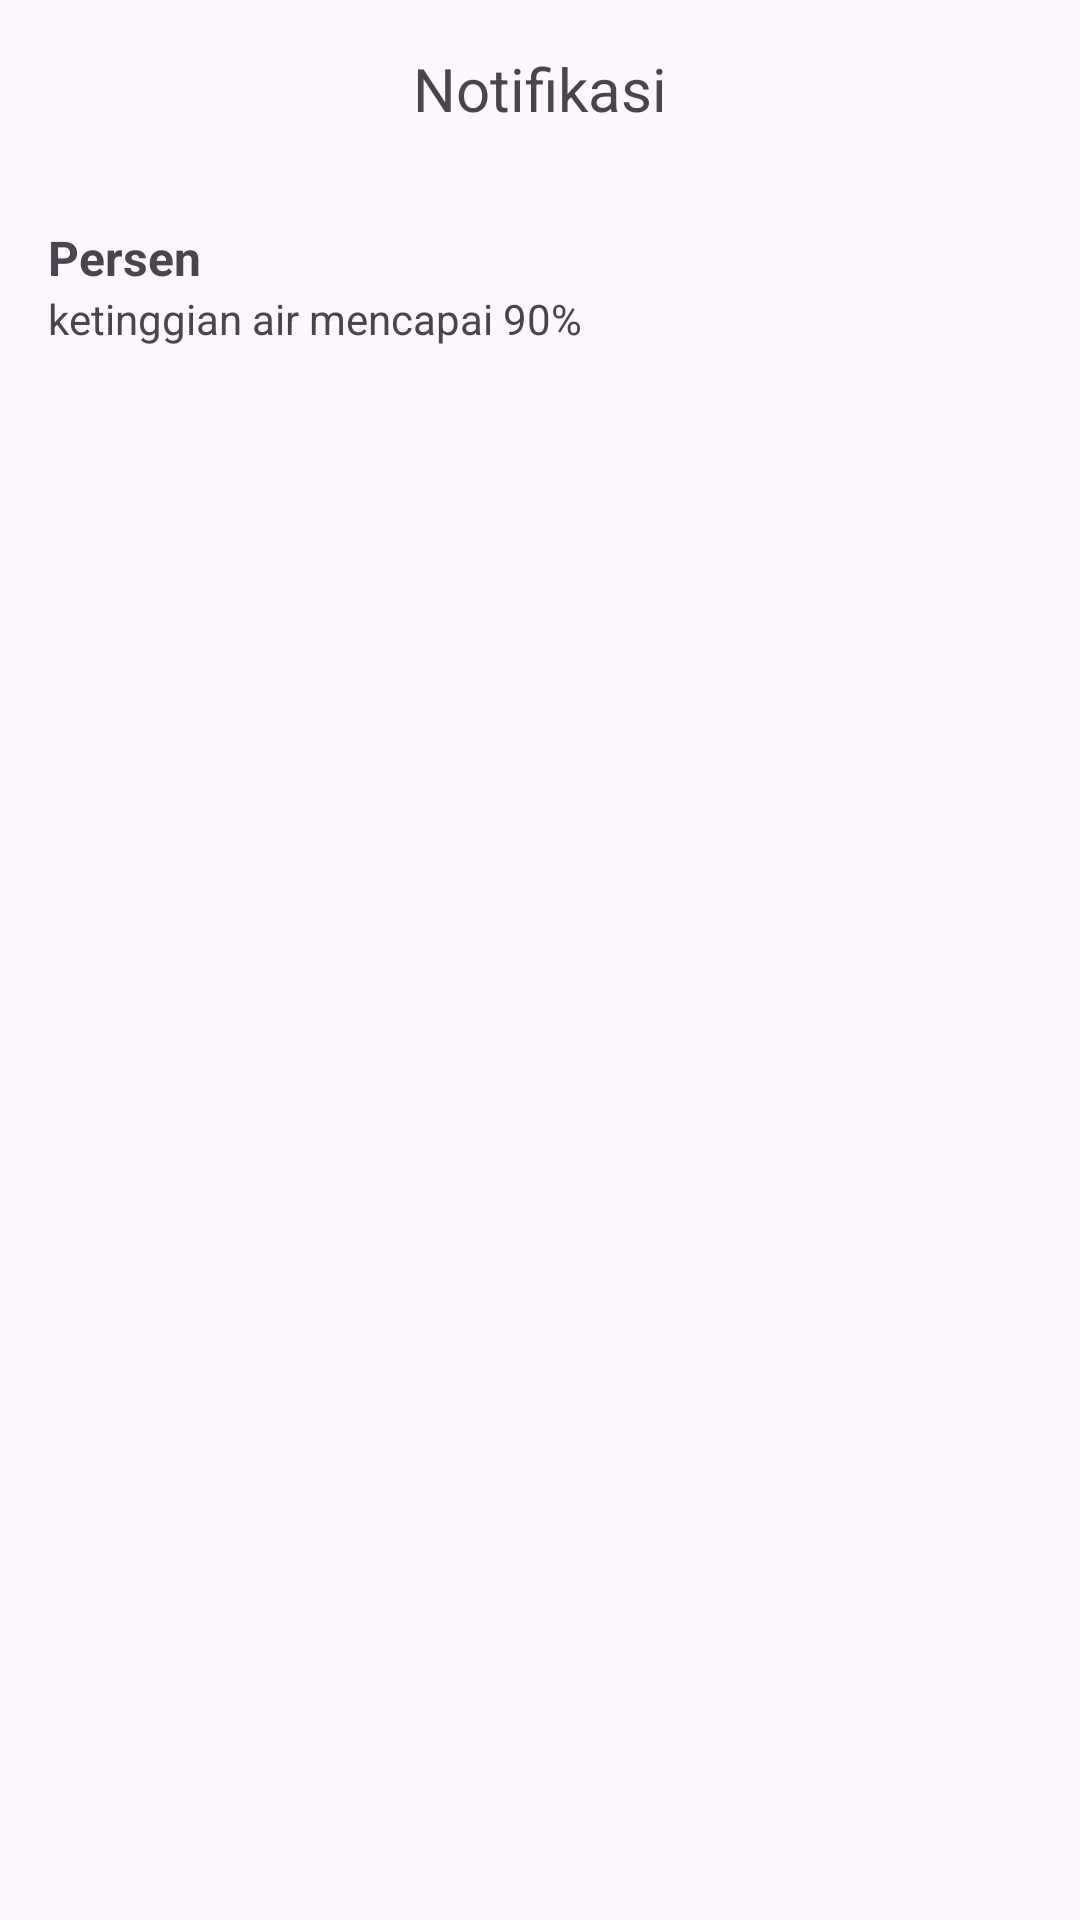

Produce the Android XML layout that renders to this screen, including the resource entries it uses.
<!-- AndroidManifest.xml: application theme Theme.TandonKu -->
<!-- res/layout/activity_notification.xml -->
<?xml version="1.0" encoding="utf-8"?>
<LinearLayout xmlns:android="http://schemas.android.com/apk/res/android"
    android:orientation="vertical"
    android:layout_width="match_parent"
    android:layout_height="match_parent">

    
    <TextView
        android:text="Notifikasi"
        android:textSize="20sp"
        android:gravity="center"
        android:layout_width="match_parent"
        android:layout_height="wrap_content"
        android:padding="16dp" />

    
    <LinearLayout
        android:id="@+id/notificationItem"
        android:orientation="vertical"
        android:clickable="true"
        android:background="?android:attr/selectableItemBackground"
        android:padding="16dp"
        android:layout_width="match_parent"
        android:layout_height="wrap_content">

        <TextView
            android:text="Persen"
            android:textStyle="bold"
            android:textSize="16sp"
            android:layout_width="wrap_content"
            android:layout_height="wrap_content" />

        <TextView
            android:text="ketinggian air mencapai 90%"
            android:layout_width="wrap_content"
            android:layout_height="wrap_content" />
    </LinearLayout>
</LinearLayout>
<!-- resources referenced by this layout -->
<resources>
  <style name="Theme.TandonKu" parent="Base.Theme.TandonKu" />
  <style name="Base.Theme.TandonKu" parent="Theme.Material3.DayNight.NoActionBar">
          
          
      </style>
</resources>
